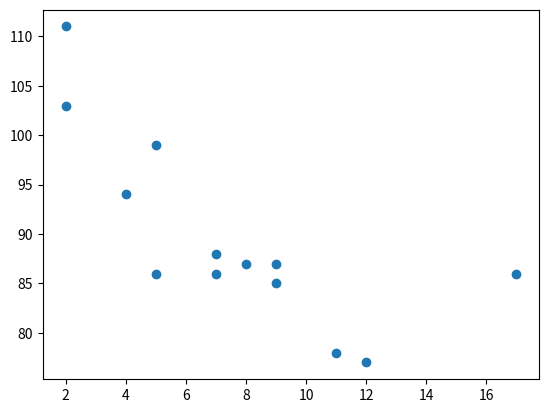

This figure's Python source:
import matplotlib.pyplot as plt 
x = [5,7,8,7,2,17,2,9,4,11,12,9,5]
y = [99,86,87,88,111,86,103,87,94,78,77,85,86]

plt.scatter(x,y)
plt.show()